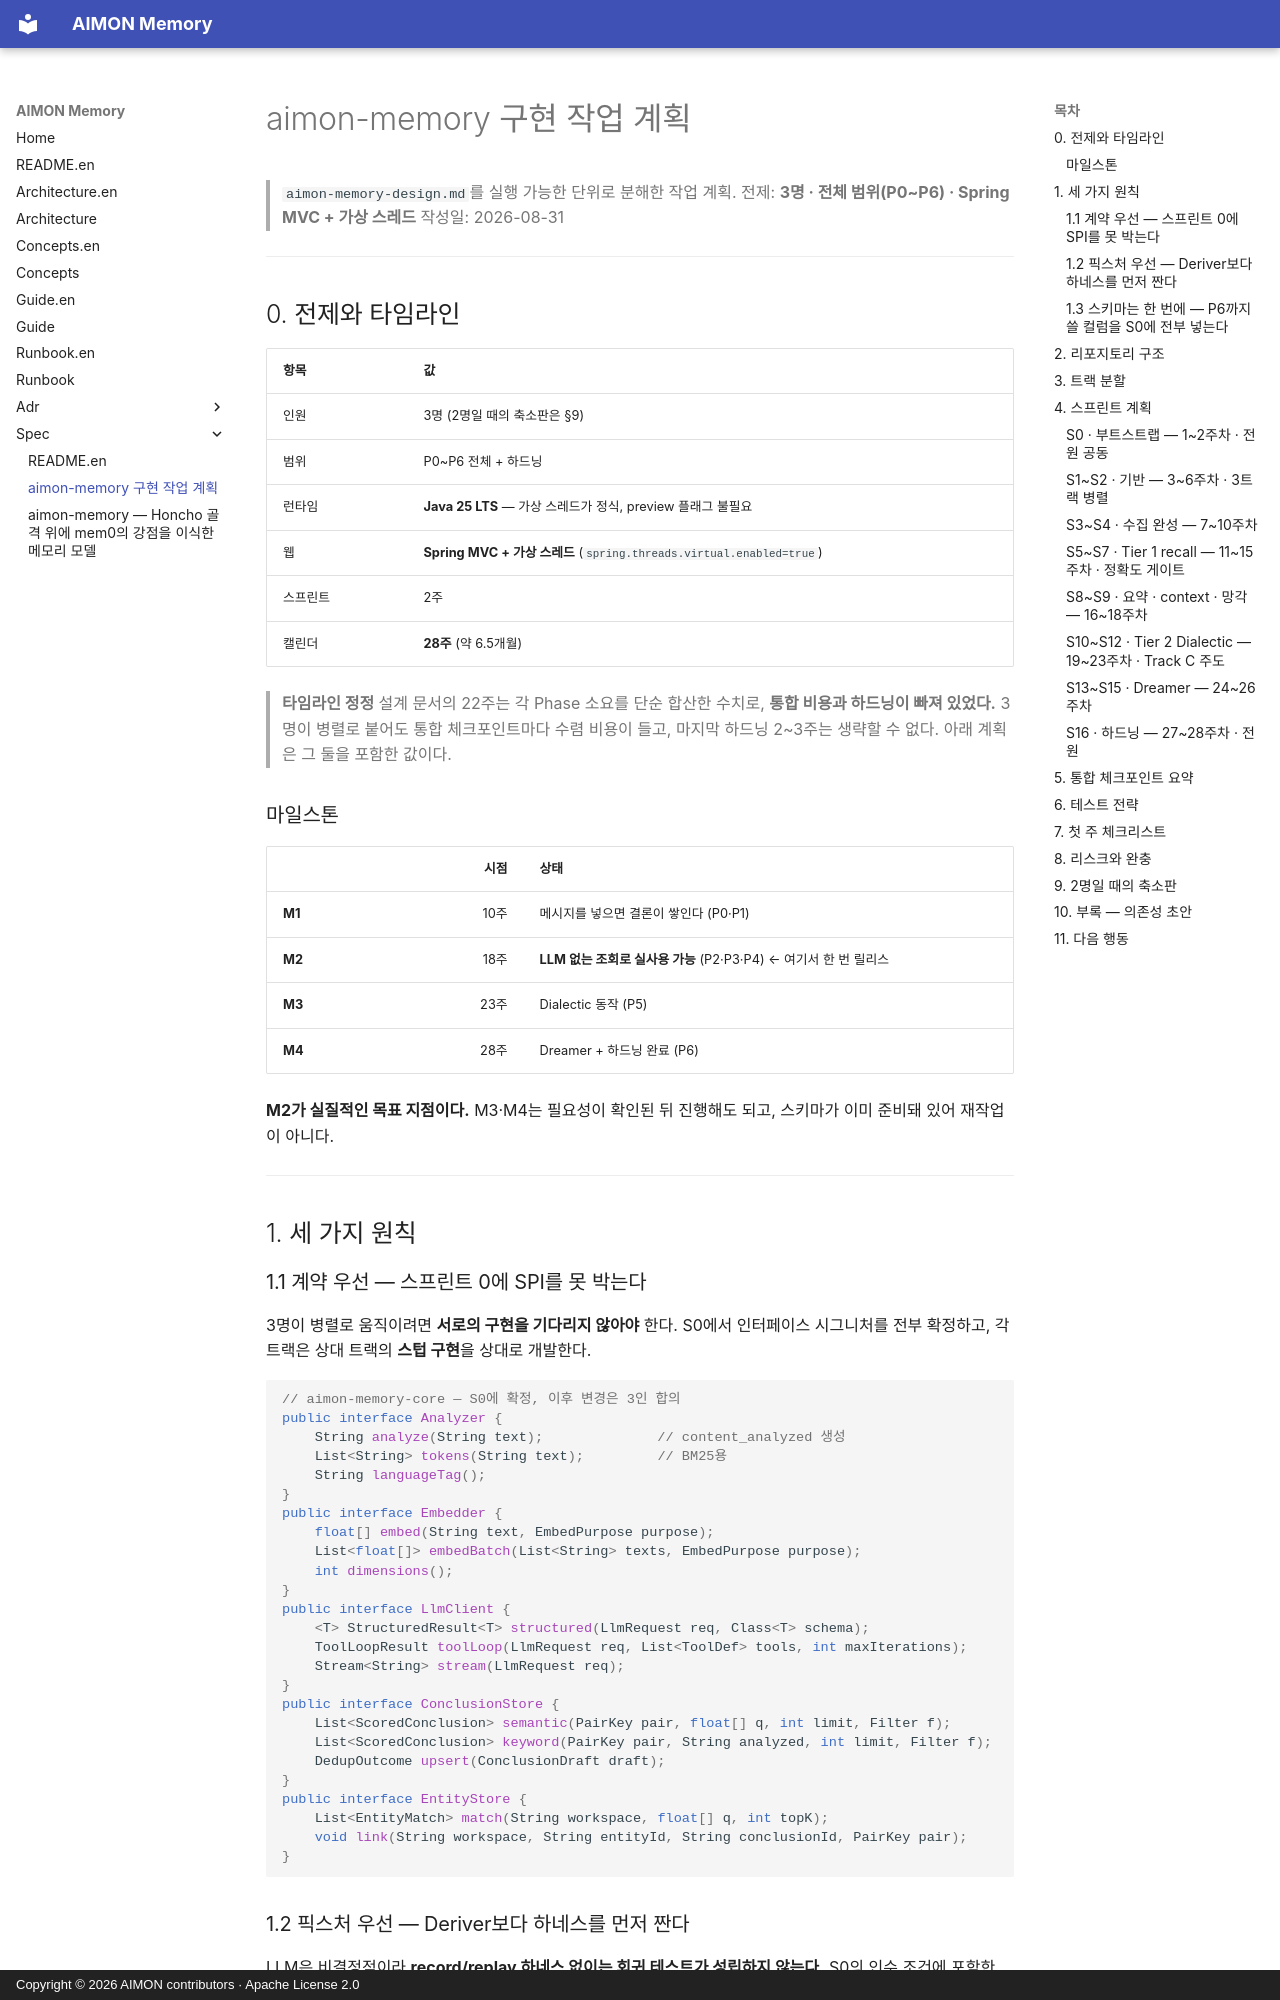

repository: kangwoo/aimon-memory · page: spec/aimon-memory-build-plan/index.html · generator: mkdocs · copyright: Copyright © 2026 AIMON contributors · Apache License 2.0

# aimon-memory 구현 작업 계획

> `aimon-memory-design.md`를 실행 가능한 단위로 분해한 작업 계획.
> 전제: **3명 · 전체 범위(P0~P6) · Spring MVC + 가상 스레드**
> 작성일: 2026-08-31

---

## 0. 전제와 타임라인

| 항목 | 값 |
|---|---|
| 인원 | 3명 (2명일 때의 축소판은 §9) |
| 범위 | P0~P6 전체 + 하드닝 |
| 런타임 | **Java 25 LTS** — 가상 스레드가 정식, preview 플래그 불필요 |
| 웹 | **Spring MVC + 가상 스레드** (`spring.threads.virtual.enabled=true`) |
| 스프린트 | 2주 |
| 캘린더 | **28주** (약 6.5개월) |

> **타임라인 정정**
> 설계 문서의 22주는 각 Phase 소요를 단순 합산한 수치로, **통합 비용과 하드닝이 빠져 있었다.**
> 3명이 병렬로 붙어도 통합 체크포인트마다 수렴 비용이 들고, 마지막 하드닝 2~3주는 생략할 수 없다.
> 아래 계획은 그 둘을 포함한 값이다.

### 마일스톤

| | 시점 | 상태 |
|---|--:|---|
| **M1** | 10주 | 메시지를 넣으면 결론이 쌓인다 (P0·P1) |
| **M2** | 18주 | **LLM 없는 조회로 실사용 가능** (P2·P3·P4) ← 여기서 한 번 릴리스 |
| **M3** | 23주 | Dialectic 동작 (P5) |
| **M4** | 28주 | Dreamer + 하드닝 완료 (P6) |

**M2가 실질적인 목표 지점이다.** M3·M4는 필요성이 확인된 뒤 진행해도 되고, 스키마가 이미 준비돼 있어 재작업이 아니다.

---

## 1. 세 가지 원칙

### 1.1 계약 우선 — 스프린트 0에 SPI를 못 박는다

3명이 병렬로 움직이려면 **서로의 구현을 기다리지 않아야** 한다. S0에서 인터페이스 시그니처를 전부 확정하고, 각 트랙은 상대 트랙의 **스텁 구현**을 상대로 개발한다.

```java
// aimon-memory-core — S0에 확정, 이후 변경은 3인 합의
public interface Analyzer {
    String analyze(String text);              // content_analyzed 생성
    List<String> tokens(String text);         // BM25용
    String languageTag();
}
public interface Embedder {
    float[] embed(String text, EmbedPurpose purpose);
    List<float[]> embedBatch(List<String> texts, EmbedPurpose purpose);
    int dimensions();
}
public interface LlmClient {
    <T> StructuredResult<T> structured(LlmRequest req, Class<T> schema);
    ToolLoopResult toolLoop(LlmRequest req, List<ToolDef> tools, int maxIterations);
    Stream<String> stream(LlmRequest req);
}
public interface ConclusionStore {
    List<ScoredConclusion> semantic(PairKey pair, float[] q, int limit, Filter f);
    List<ScoredConclusion> keyword(PairKey pair, String analyzed, int limit, Filter f);
    DedupOutcome upsert(ConclusionDraft draft);
}
public interface EntityStore {
    List<EntityMatch> match(String workspace, float[] q, int topK);
    void link(String workspace, String entityId, String conclusionId, PairKey pair);
}
```

### 1.2 픽스처 우선 — Deriver보다 하네스를 먼저 짠다

LLM은 비결정적이라 **record/replay 하네스 없이는 회귀 테스트가 성립하지 않는다.** S0의 인수 조건에 포함한다.

```
녹화:  AIMON_MEMORY_LLM_MODE=record  → 요청·응답 쌍을 test-fixtures/llm/{hash}.json 에 저장
재생:  AIMON_MEMORY_LLM_MODE=replay  → 해시 매칭으로 재생, 미스는 테스트 실패
실행:  AIMON_MEMORY_LLM_MODE=live    → 실제 호출 (로컬·수동만)
```

해시 키는 `(model, system, messages, tools, response_format)`의 정규화 직렬화. 프롬프트를 바꾸면 미스가 나고, **그게 의도된 동작**이다 — 프롬프트 변경이 조용히 넘어가지 않는다.
